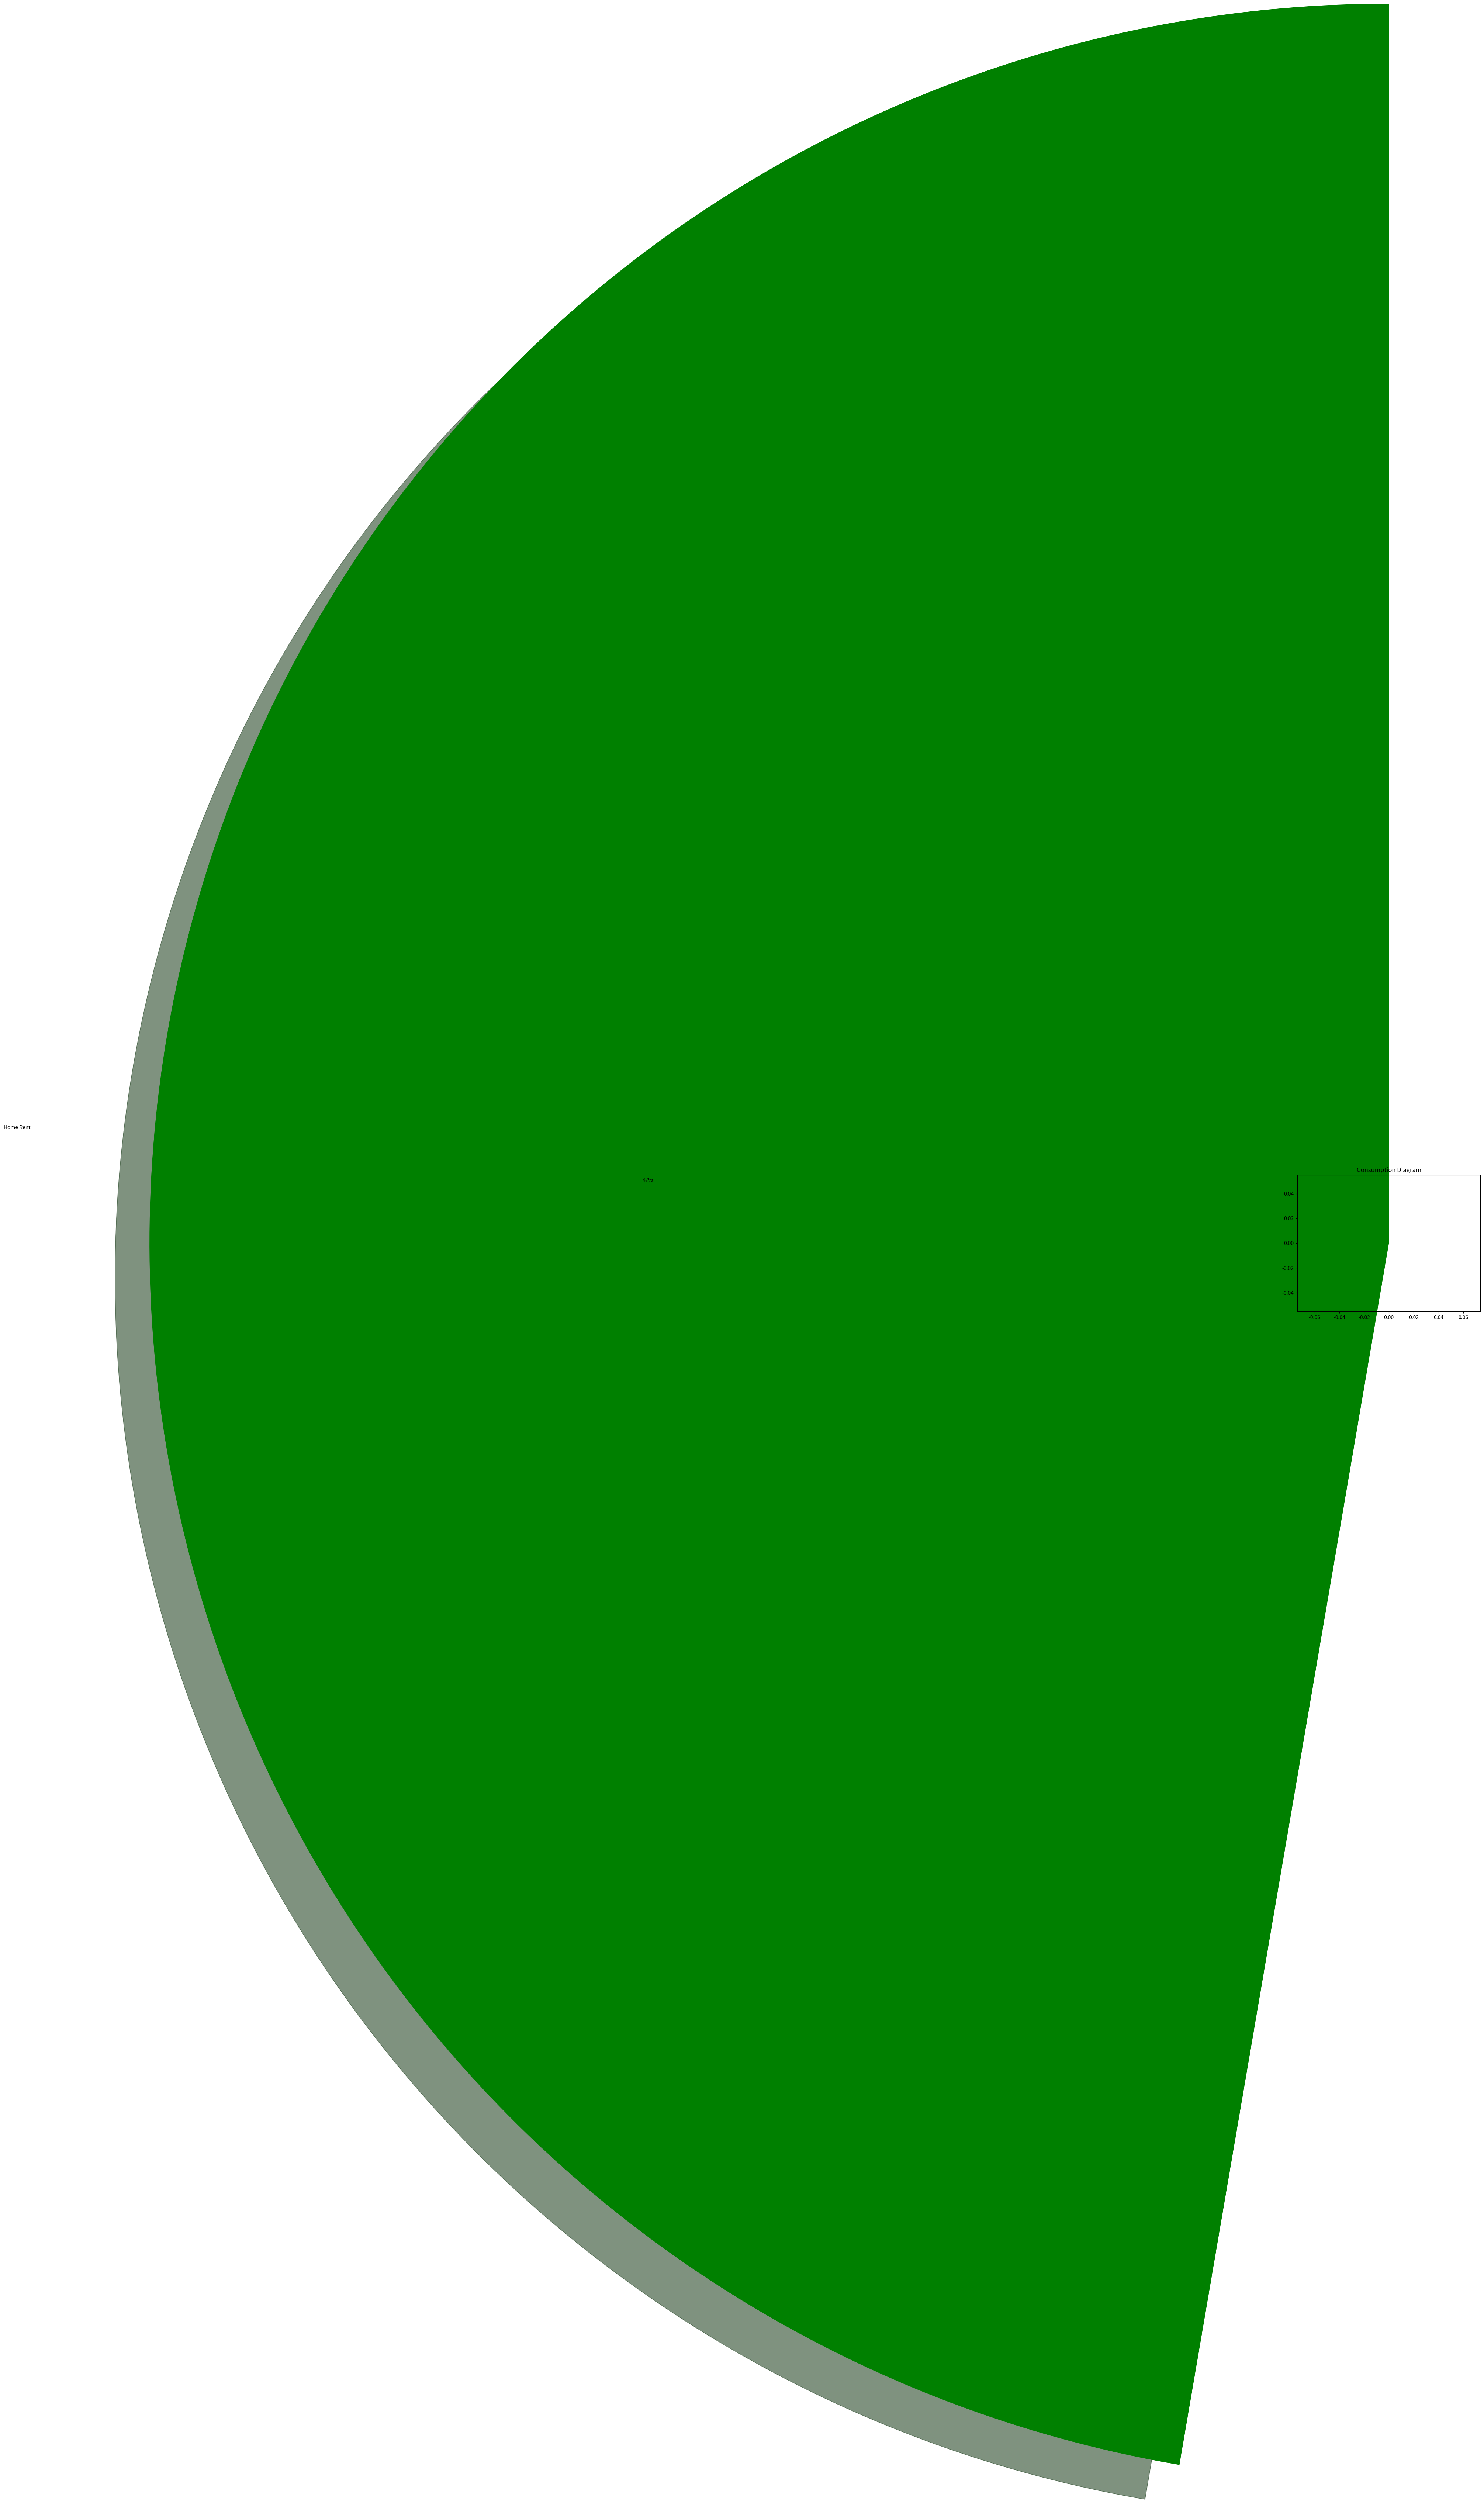

Write the Python code that produced this figure. (Note: this script raises an exception after producing the figure.)
import matplotlib.pyplot as plt

#exp_vals = [1400,600,300,410,250]
#exp_labels = ["Home Rent","Food","Phone/Internet Bill","Car ","Other Utilities"]
plt.title("Consumption Diagram")
plt.axis("equal")
plt.pie(x=[1400,600,300,410,250],
        labels=["Home Rent","Food","Phone/Internet Bill","Car ","Other Utilities"],
        explode=[0,0,0,0,0],
        autopct="%0.0f%%",
        startangle=90,
        radius=1,
        colors=["g","B","magenta","yellow", "Red"],
        shadow=True)
plt.show()
